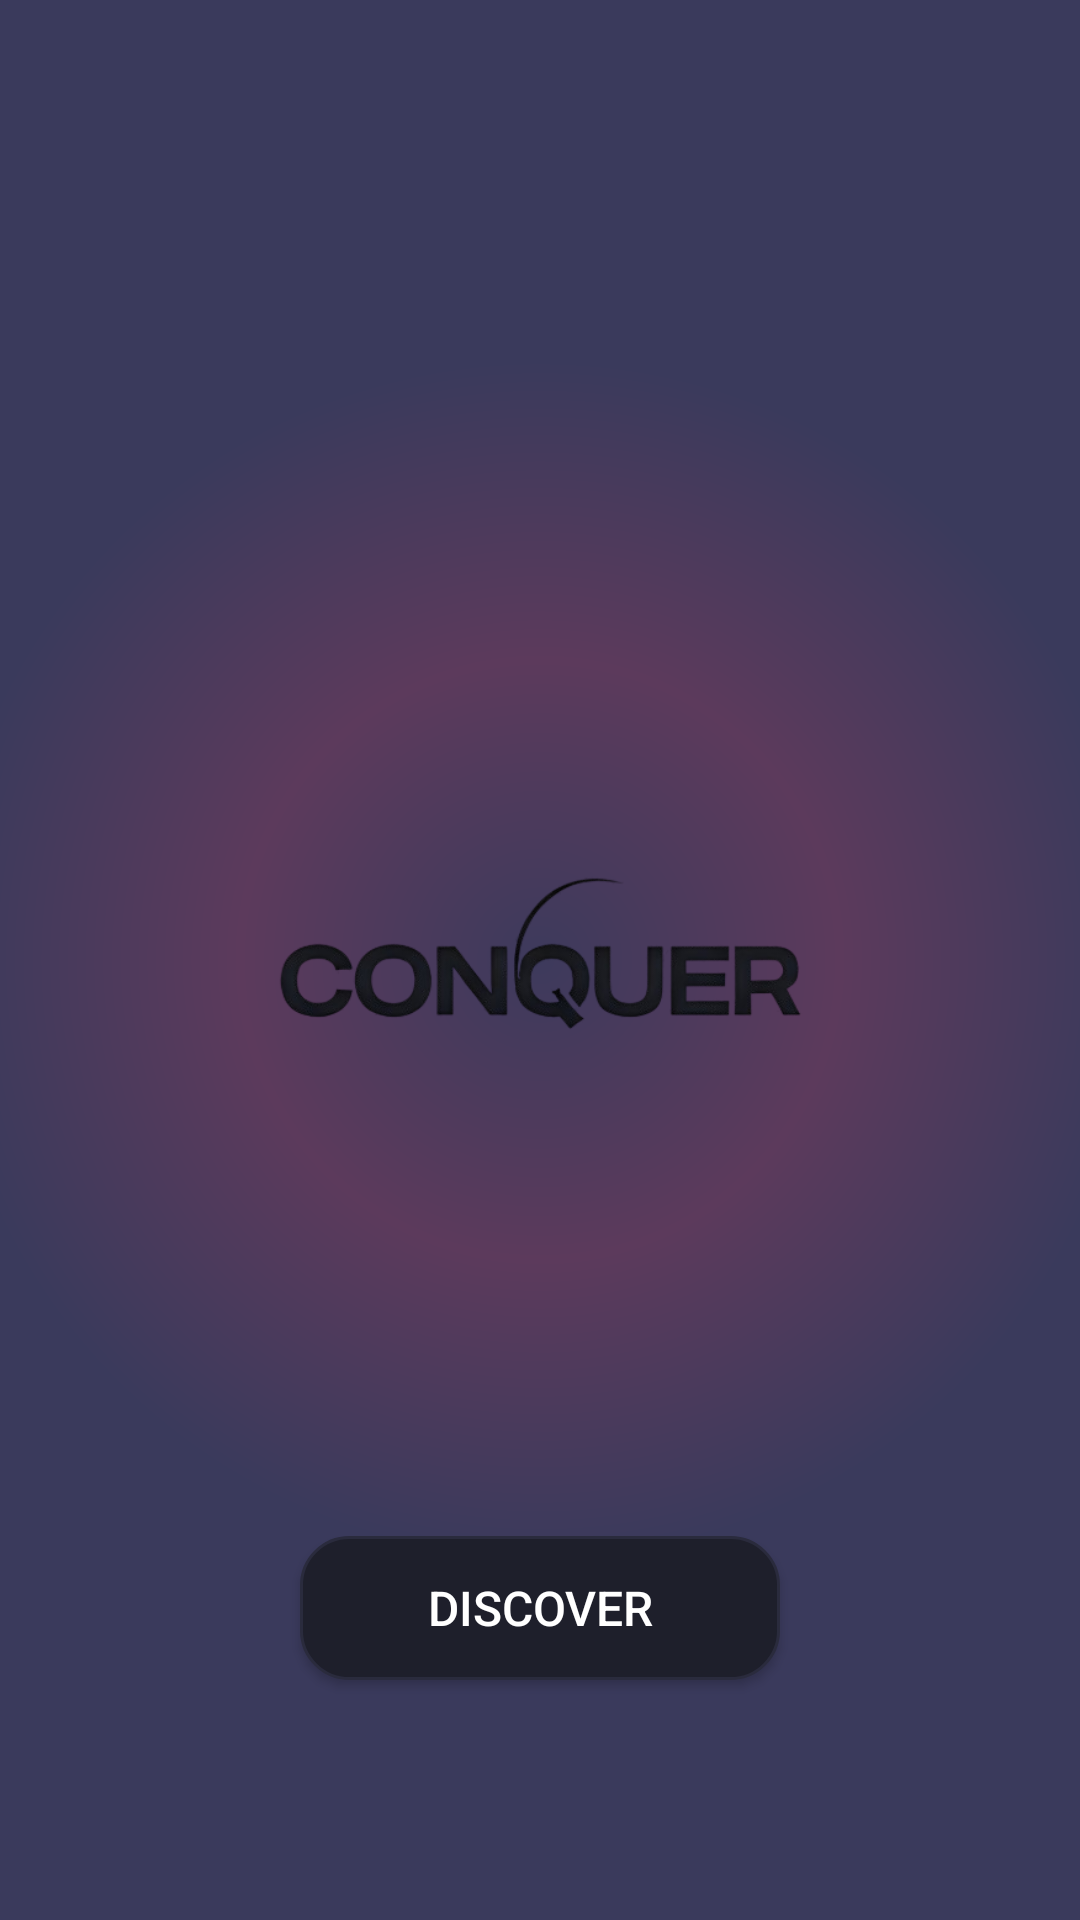

This screen was rendered from an Android layout file. Write that file and the resources it references.
<!-- AndroidManifest.xml: application theme Theme.Conquer -->
<!-- res/layout/activity_splash.xml -->
<?xml version="1.0" encoding="utf-8"?>
<FrameLayout xmlns:android="http://schemas.android.com/apk/res/android"
    android:layout_width="match_parent"
    android:layout_height="match_parent"
    android:background="@drawable/bg_splash_gradient">

    <ImageView
        android:id="@+id/ivLogo"
        android:layout_width="220dp"
        android:layout_height="60dp"
        android:layout_gravity="center"
        android:src="@drawable/conquer_logo"
        android:scaleType="fitCenter"
        android:contentDescription="Conquer Logo" />

    <Button
        android:id="@+id/btnDiscover"
        android:layout_width="160dp"
        android:layout_height="48dp"
        android:layout_gravity="bottom|center_horizontal"
        android:layout_marginBottom="80dp"
        android:text="Discover"
        android:textColor="@color/text_white"
        android:textSize="16sp"
        android:background="@drawable/bg_card" />

</FrameLayout>
<!-- resources referenced by this layout -->
<resources>
  <color name="text_white">#FFFFFF</color>
  <!-- drawable bg_card (drawable) -->
  <?xml version="1.0" encoding="utf-8"?>
  <shape xmlns:android="http://schemas.android.com/apk/res/android"
      android:shape="rectangle">
      <solid android:color="#1E1F2B" />
      <corners android:radius="16dp" />
      <stroke android:width="1dp" android:color="#2A2B3D" />
  </shape>
  <!-- drawable bg_splash_gradient (drawable) -->
  <?xml version="1.0" encoding="utf-8"?>
  <shape xmlns:android="http://schemas.android.com/apk/res/android"
      android:shape="rectangle">
      <gradient
          android:startColor="#3D3A5C"
          android:centerColor="#5C3A5C"
          android:endColor="#3A3A5C"
          android:type="radial"
          android:gradientRadius="600" />
  </shape>
  <!-- drawable conquer_logo: png bitmap (drawable, 40973 bytes) -->
  <style name="Theme.Conquer" parent="Theme.MaterialComponents.DayNight.NoActionBar">
          <item name="colorPrimary">@color/purple_primary</item>
          <item name="colorPrimaryVariant">@color/purple_light</item>
          <item name="colorOnPrimary">@color/white</item>
          <item name="android:windowBackground">@color/bg_dark</item>
          <item name="android:statusBarColor">@color/bg_dark</item>
          <item name="android:navigationBarColor">@color/bg_dark</item>
      </style>
  <color name="purple_primary">#7C3AED</color>
  <color name="purple_light">#9D6FFF</color>
  <color name="white">#FFFFFF</color>
  <color name="bg_dark">#12131A</color>
</resources>
